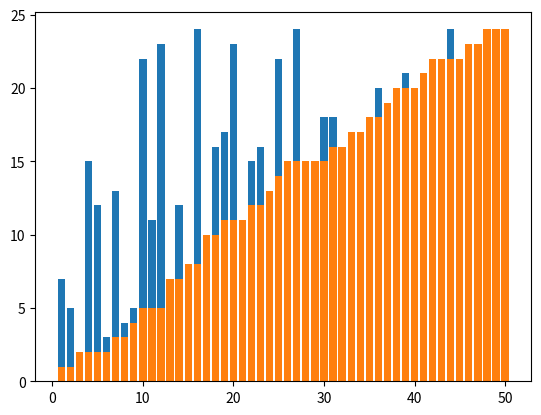

Here is the Python script that generated this plot:
from matplotlib import pyplot as plt
import random

x = []
y = []
for i in range(50):
    x.append(i+1)
    y.append(random.randint(1, 25))

plt.bar(x, y)
for i in range(len(y)):
    for j in range(i+1, len(y)):
        if y[i] > y[j]:
            t = y[i]
            y[i] = y[j]
            y[j] = t
plt.bar(x, y)
plt.show()